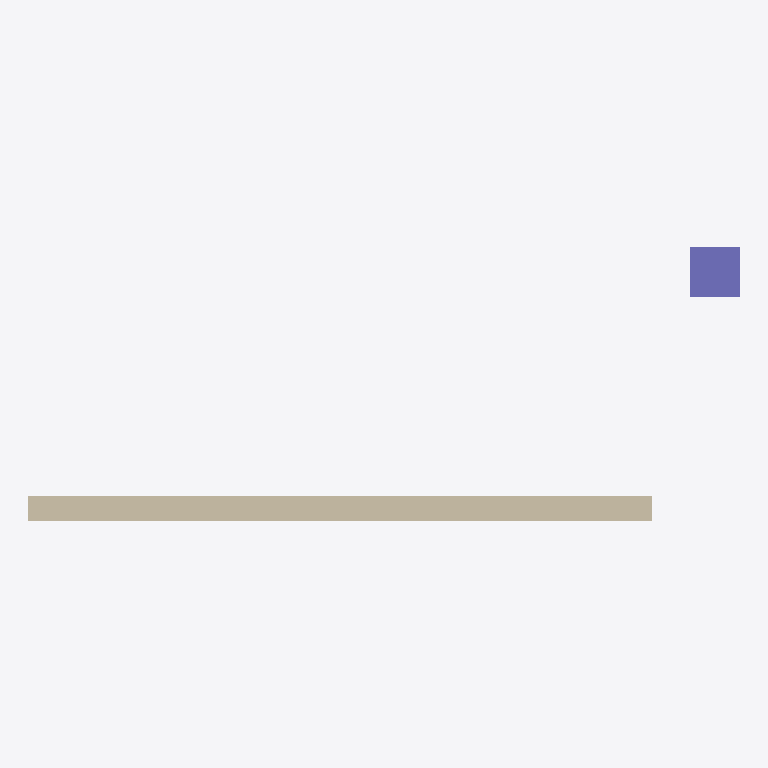
Plan cut of the same IFC building model at storey 'Zemin Kat' (level 0.00 m, cut at 1.40 m), seen from above with north up, elements coloured by IFC class: 1 wall (beige), 1 column (violet). Cut surfaces are drawn darker.
Extent 5.7 m × 2.2 m × 3.0 m (x, y, z). Storeys (1): Zemin Kat at 0.00 m. Elements (2): 1 IfcColumn, 1 IfcWall.

HEADER;
FILE_DESCRIPTION(('ViewDefinition [ReferenceView]'),'2;1');
FILE_NAME('sample-wall-v2.ifc','2026-10-10T10:00:00',('7Dimensions'),('7Dimensions'),'','7d-cde test fixture','');
FILE_SCHEMA(('IFC4'));
ENDSEC;
DATA;
#30=IFCPROJECT('0YvctVUKr0kugbFTf53O9L',#5,'Ornek Proje',$,$,$,$,(#14),#24);
#41=IFCSITE('2g8CxpnGT3qhwr_2jLPk4D',#5,'Saha',$,$,#40,$,$,.ELEMENT.,$,$,$,$,$);
#43=IFCBUILDING('1Kyqr2Tj56YRCMzDQCYyD1',#5,'Bina',$,$,#42,$,$,.ELEMENT.,$,$,$);
#45=IFCBUILDINGSTOREY('3Dlb1fXBP2a8eZBwP_VPHd',#5,'Zemin Kat',$,$,#44,$,$,.ELEMENT.,0.0);
#70=IFCWALL('3vB2YO$MX4xv5uCqZZG05x',#5,'Duvar-01',$,$,#69,#66,$,.STANDARD.);
#117=IFCCOLUMN('1Ab2Cd3Ef4Gh5Ij6Kl7Mn8',#5,'Kolon-01',$,$,#116,#113,$,.COLUMN.);
ENDSEC;
